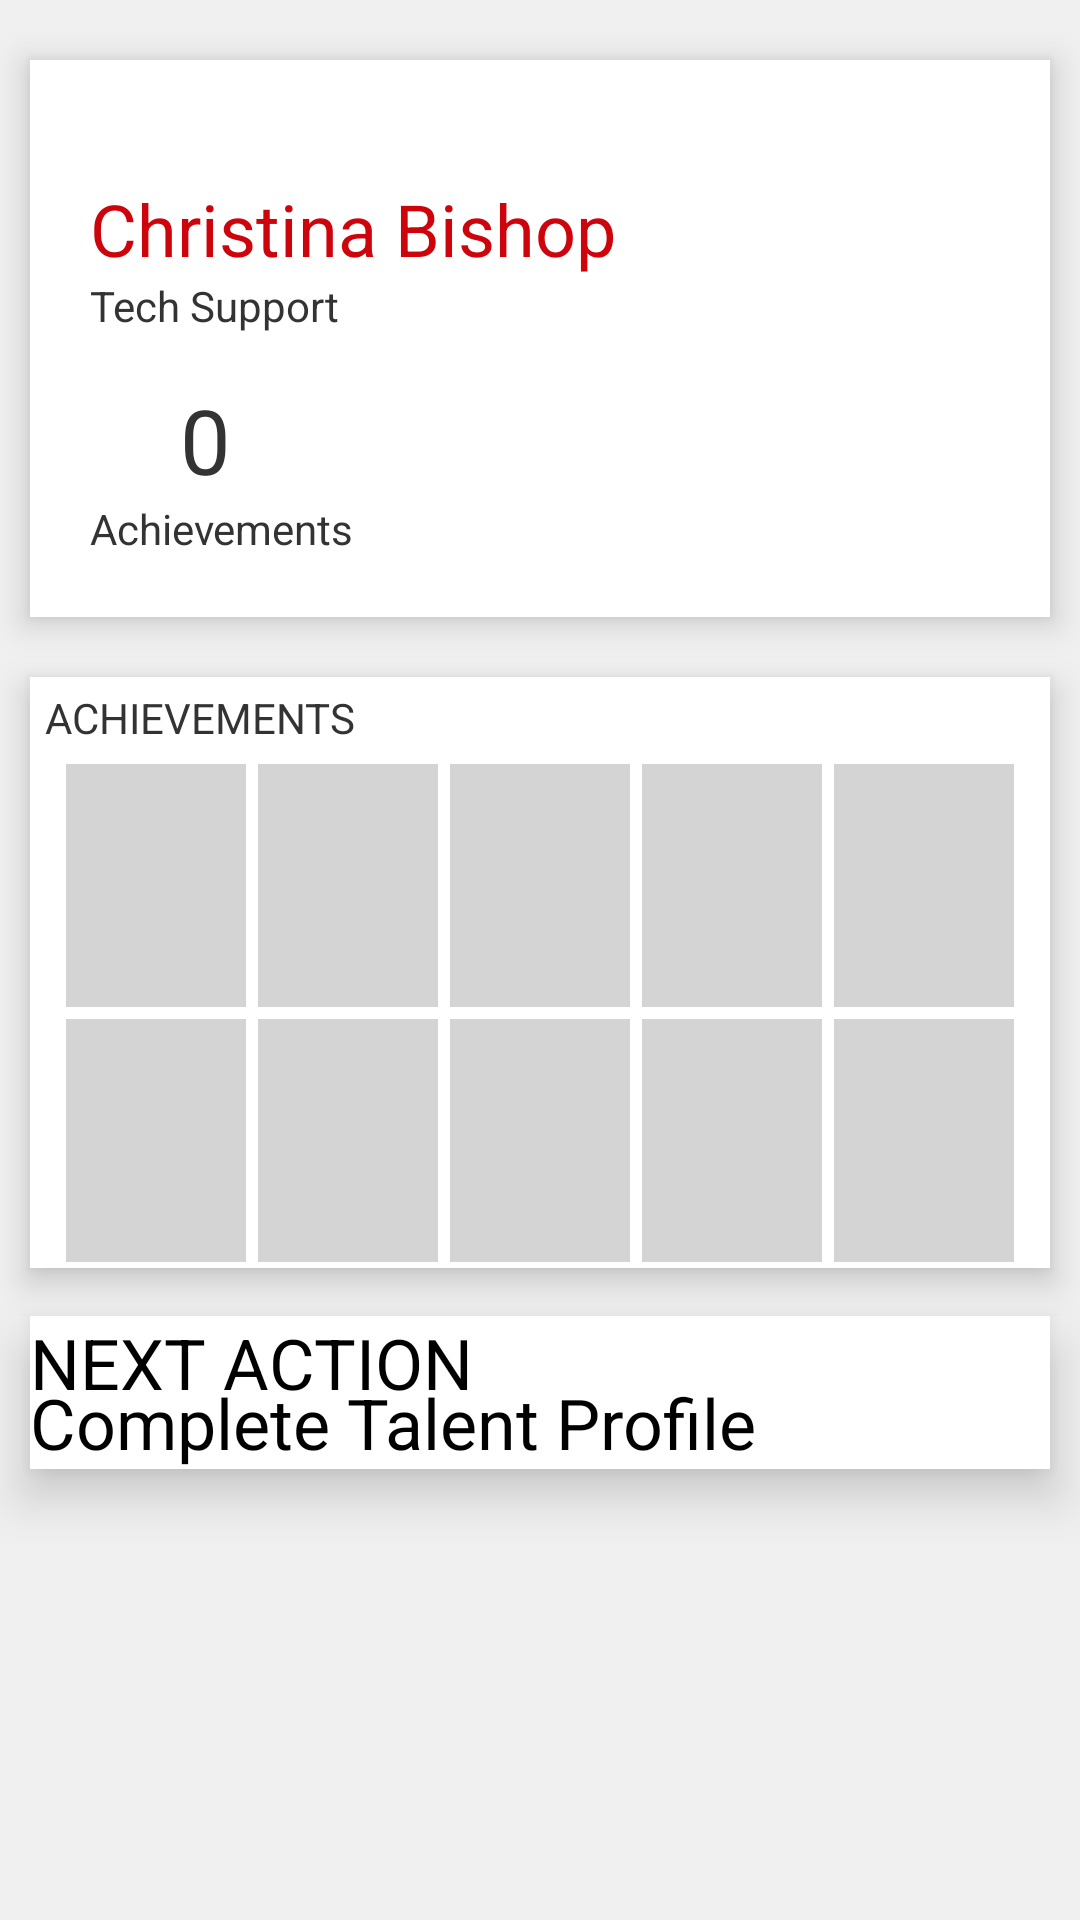

The Android layout XML behind this screen, and the referenced resources:
<!-- AndroidManifest.xml: application theme Theme.AppCompat -->
<!-- res/layout/fragment_main.xml -->
<RelativeLayout xmlns:android="http://schemas.android.com/apk/res/android"
    android:layout_width="match_parent"
    android:layout_height="fill_parent"
    xmlns:sndroid="http://schemas.android.com/apk/res-auto"
    android:background="#f0f0f0"
    android:baselineAligned="false"
    android:longClickable="true"
    android:weightSum="1">


    <RelativeLayout xmlns:android="http://schemas.android.com/apk/res/android"
    android:layout_width="wrap_content"
    android:layout_height="wrap_content"
    android:layout_marginLeft="10dp"
    android:layout_marginRight="10dip"
    android:layout_marginTop="20dp"
    android:padding="20dip"
        android:shadowColor="#000"
        android:shadowDx="5"
        android:shadowDy="5"
    android:id="@+id/top"
    android:background="#FFF"

    android:layout_gravity="top|center_horizontal"
        android:layout_alignParentLeft="true"
        android:layout_alignParentTop="true"
        android:layoutMode="opticalBounds"
        android:translationZ="5px"
        android:elevation="5dp">
<TextView
    android:layout_width="match_parent"
    android:layout_height="wrap_content"
    android:paddingTop="20dip"

    android:id="@+id/name"
    android:textColor="#CD040B"
    android:text="Christina Bishop"
    android:textSize="@dimen/abc_text_size_headline_material"
    />

    <TextView
        android:layout_width="wrap_content"
        android:layout_height="wrap_content"
        android:layout_below="@+id/name"
        android:text="Tech Support"
        android:textColor="#333333"
        android:id="@+id/dept"
        />
    <TextView
    android:layout_width="wrap_content"
    android:layout_height="wrap_content"
    android:layout_below="@+id/dept"
    android:text="0"
    android:layout_marginLeft="30dp"
        android:textColor="#333333"
        android:textSize="30dp"
        android:paddingTop="15dip"

    android:id="@+id/achievementNumber"
    />
    <TextView
        android:layout_width="wrap_content"
        android:layout_height="wrap_content"
        android:text="Achievements"
        android:textColor="#333333"
        android:layout_below="@+id/achievementNumber"

        />

        <ImageView
            android:layout_width="wrap_content"
            android:layout_height="wrap_content"
            android:id="@+id/imageView3"
            android:layout_alignTop="@+id/dept"
            android:layout_alignParentEnd="true" />

    </RelativeLayout>

    <RelativeLayout
        android:layout_width="match_parent"
        android:layout_height="wrap_content"
        android:background="#FFF"
        android:layout_marginTop="20dp"
        android:layout_marginRight="10dp"
        android:layout_marginLeft="10dp"
        android:translationZ="5px"
        android:elevation="5dp"
        android:id="@+id/badges"
        android:paddingBottom="@dimen/activity_horizontal_margin"
        android:layout_below="@+id/top">
        <TextView
            android:layout_width="match_parent"
            android:layout_height="wrap_content"
            android:text="ACHIEVEMENTS"
            android:paddingLeft="5dp"
            android:paddingTop="4dp"
            android:paddingBottom="4dp"
            android:layout_alignParentTop="true"
            android:id="@+id/achText"
            android:textColor="#333333"
            />

        <FrameLayout
            android:layout_width="match_parent"
            android:layout_height="wrap_content"
            android:layout_below="@+id/achText"

            android:id="@+id/pleasework"

            >

        <LinearLayout
            android:orientation="horizontal"
            android:layout_width="wrap_content"
            android:layout_height="85dp"
            android:background="#FFF"
            android:id="@+id/toprow"
            android:layout_marginLeft="10dp"
            android:layout_marginRight="10dp"
            android:gravity="top">

            <ImageView
                android:layout_width="0dp"
                android:layout_height="match_parent"
                android:id="@+id/ach1"
                android:layout_weight="1"
                android:layout_gravity="center"
                android:background="#d4d4d4"
                android:minWidth="150dp"
                android:minHeight="107dp"
                android:layout_margin="2dp"
                android:padding="0dp"
                android:nestedScrollingEnabled="false" />
            <ImageView
                android:layout_width="0dp"
                android:layout_height="wrap_content"
                android:id="@+id/ach2"
                android:layout_weight="1"
                android:layout_margin="2dp"
                android:background="#d4d4d4"
                android:padding="0dp"
                android:minHeight="107dp"
                android:minWidth="150dp"
                android:nestedScrollingEnabled="false" />
            <ImageView
                android:layout_width="0dp"
                android:layout_height="wrap_content"
                android:id="@+id/ach3"
                android:layout_weight="1"
                android:layout_margin="2dp"
                android:background="#d4d4d4"
                android:padding="0dp"
                android:minHeight="107dp"
                android:minWidth="150dp"
                android:nestedScrollingEnabled="false" />
            <ImageView
                android:layout_width="0dp"
                android:layout_height="wrap_content"
                android:id="@+id/ach4"
                android:layout_weight="1"
                android:layout_margin="2dp"
                android:background="#d4d4d4"
                android:padding="0dp"
                android:minHeight="107dp"
                android:minWidth="150dp"
                android:nestedScrollingEnabled="false" />
            <ImageView
                android:layout_width="0dp"
                android:layout_height="wrap_content"
                android:id="@+id/ach5"
                android:layout_weight="1"
                android:layout_margin="2dp"
                android:background="#d4d4d4"
                android:padding="0dp"
                android:minHeight="107dp"
                android:minWidth="150dp"
                android:nestedScrollingEnabled="false" />



        </LinearLayout>
     </FrameLayout>

    <FrameLayout
        android:layout_width="match_parent"
        android:layout_height="wrap_content"
        android:layout_below="@+id/pleasework"
        android:layout_marginBottom="@dimen/abc_switch_padding"
        android:layout_centerHorizontal="true"
        android:id="@+id/frameLayout">

        <LinearLayout
            android:orientation="horizontal"
            android:gravity="top"
            android:layout_width="wrap_content"
            android:layout_height="85dp"
            android:background="#FFF"
            android:id="@+id/bottomrow"
            android:layout_marginLeft="10dp"
            android:layout_marginRight="10dp"
            >

            <ImageView
                android:layout_width="0dp"
                android:layout_height="wrap_content"
                android:id="@+id/ach6"

                android:layout_weight="1"
                android:background="#d4d4d4"
                android:minHeight="107dp"
                android:minWidth="150dp"
                android:layout_margin="2dp" />
            <ImageView
                android:layout_width="0dp"
                android:layout_height="wrap_content"
                android:id="@+id/ach7"

                android:layout_weight="1"
                android:layout_margin="2dp"
                android:background="#d4d4d4"
                android:padding="0dp"
                android:minHeight="107dp"
                android:nestedScrollingEnabled="false"
                android:minWidth="150dp" />
            <ImageView
                android:layout_width="0dp"
                android:layout_height="wrap_content"
                android:id="@+id/ach8"

                android:layout_weight="1"
                android:layout_margin="2dp"
                android:background="#d4d4d4"
                android:padding="0dp"
                android:minHeight="107dp"
                android:nestedScrollingEnabled="false"
                android:minWidth="150dp" />
            <ImageView
                android:layout_width="0dp"
                android:layout_height="wrap_content"
                android:id="@+id/ach9"

                android:layout_weight="1"
                android:layout_margin="2dp"
                android:background="#d4d4d4"
                android:padding="0dp"
                android:minHeight="107dp"
                android:nestedScrollingEnabled="false"
                android:minWidth="150dp" />
            <ImageView
                android:layout_width="0dp"
                android:layout_height="wrap_content"
                android:id="@+id/ach10"
                android:layout_weight="1"
                android:layout_margin="2dp"
                android:background="#d4d4d4"
                android:padding="0dp"
                android:minHeight="107dp"
                android:nestedScrollingEnabled="false"
                android:minWidth="150dp" />
                 </LinearLayout>
            </FrameLayout>
        </RelativeLayout>
    <RelativeLayout
        android:layout_width="match_parent"
        android:layout_height="wrap_content"
        android:background="#FFF"
        android:layout_marginTop="@dimen/abc_floating_window_z"
        android:layout_marginRight="10dp"
        android:layout_marginLeft="10dp"
        android:translationZ="5dp"
        android:elevation="5dp"
        android:paddingBottom="@dimen/activity_horizontal_margin"
        android:layout_below="@+id/badges"
        android:layout_alignParentStart="true">
        <TextView
            android:layout_width="wrap_content"
            android:layout_height="wrap_content"
            android:textSize="70px"
            android:textColor="#000"
            android:text="NEXT ACTION"
            />
        <TextView
            android:layout_width="wrap_content"
            android:layout_height="wrap_content"
            android:layout_marginTop="20dp"
            android:textSize="70px"
            android:textColor="#000"
            android:text="Complete Talent Profile"
            />

    </RelativeLayout>

</RelativeLayout>
<!-- resources referenced by this layout -->
<resources>

</resources>
